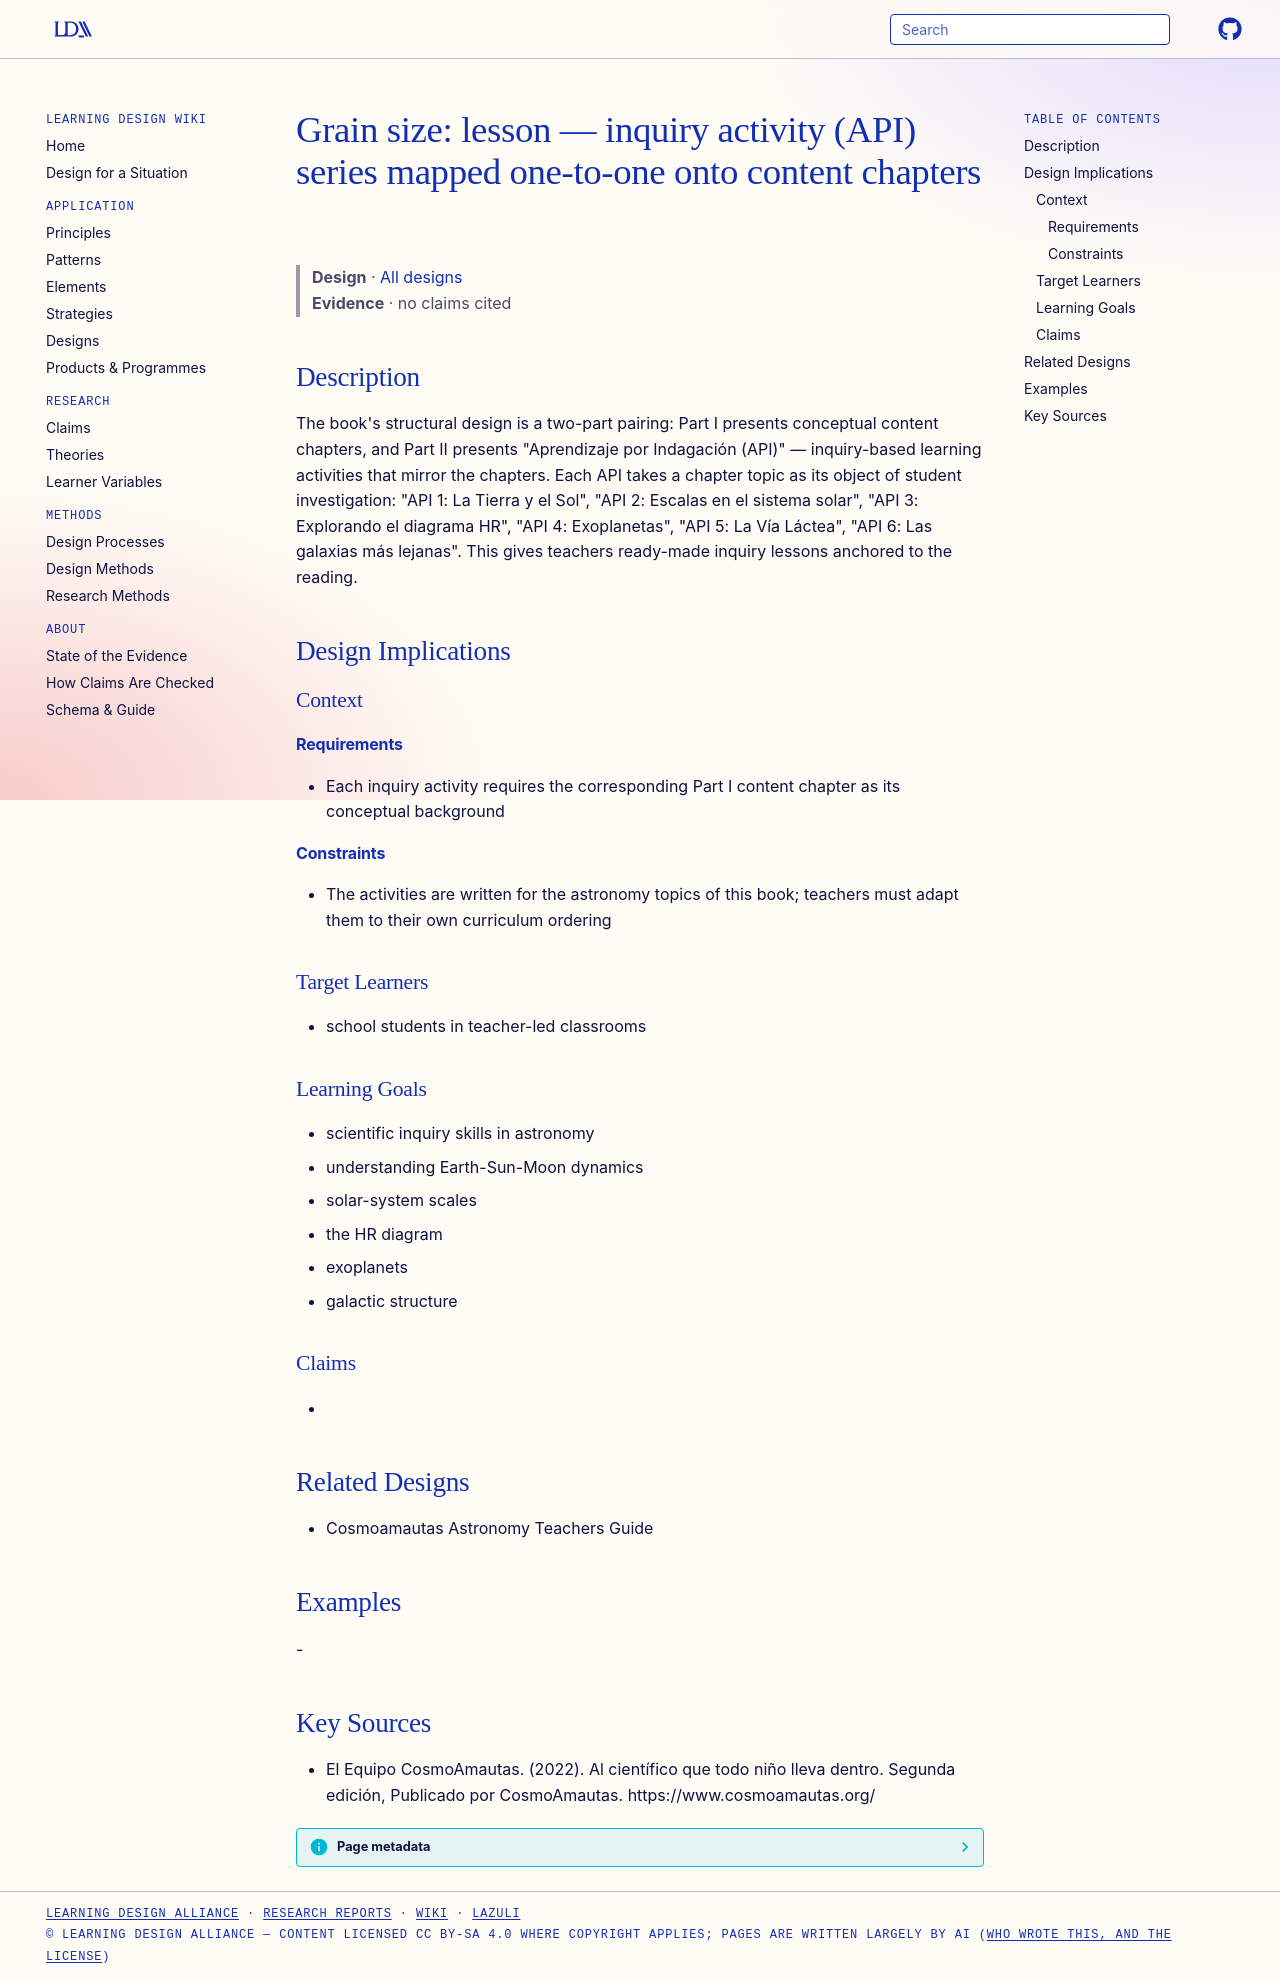

repository: Learning-Design-Alliance/learning-wiki · page: designs/api-inquiry-activity-series/index.html · generator: mkdocs

---
type: design
id: api-inquiry-activity-series
title: "Grain size: lesson — inquiry activity (API) series mapped one-to-one onto content chapters"
description: "The book's structural design is a two-part pairing: Part I presents conceptual content chapters, and Part II presents \"Aprendizaje por Indagación (API)\" — inquiry-based learning activities that mirror the chapters."
status: review
generated:
  by: "process:settle-candidates"
  at: 2026-11-19
sources:
  - id: el-equipo-cosmoamautas-2022
    resource: "https://www.cosmoamautas.org/"
    title: "El Equipo CosmoAmautas. (2022). Al científico que todo niño lleva dentro. Segunda edición, Publicado por CosmoAmautas. https://www.cosmoamautas.org/"
    author: El Equipo CosmoAmautas
---

# Grain size: lesson — inquiry activity (API) series mapped one-to-one onto content chapters

> **Design** · [All designs](index.md)
> **Evidence** · no claims cited

## Description
The book's structural design is a two-part pairing: Part I presents conceptual content chapters, and Part II presents "Aprendizaje por Indagación (API)" — inquiry-based learning activities that mirror the chapters. Each API takes a chapter topic as its object of student investigation: "API 1: La Tierra y el Sol", "API 2: Escalas en el sistema solar", "API 3: Explorando el diagrama HR", "API 4: Exoplanetas", "API 5: La Vía Láctea", "API 6: Las galaxias más lejanas". This gives teachers ready-made inquiry lessons anchored to the reading.

## Design Implications

### Context
#### Requirements
- Each inquiry activity requires the corresponding Part I content chapter as its conceptual background
#### Constraints
- The activities are written for the astronomy topics of this book; teachers must adapt them to their own curriculum ordering

### Target Learners
- school students in teacher-led classrooms

### Learning Goals
- scientific inquiry skills in astronomy
- understanding Earth-Sun-Moon dynamics
- solar-system scales
- the HR diagram
- exoplanets
- galactic structure

### Claims
- 

## Related Designs
- Cosmoamautas Astronomy Teachers Guide

## Examples
-

## Key Sources
- El Equipo CosmoAmautas. (2022). Al científico que todo niño lleva dentro. Segunda edición, Publicado por CosmoAmautas. https://www.cosmoamautas.org/
